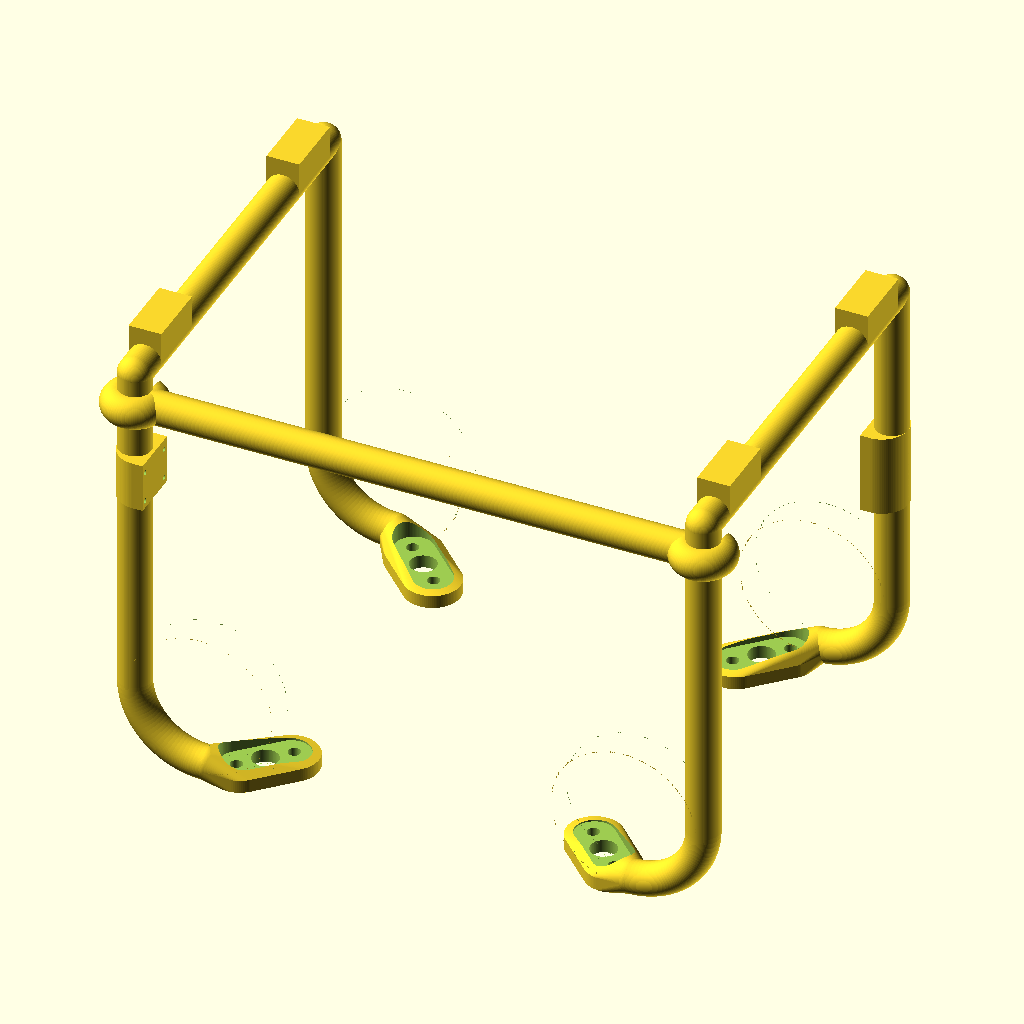
Cell 1 — every parameter at its default value.
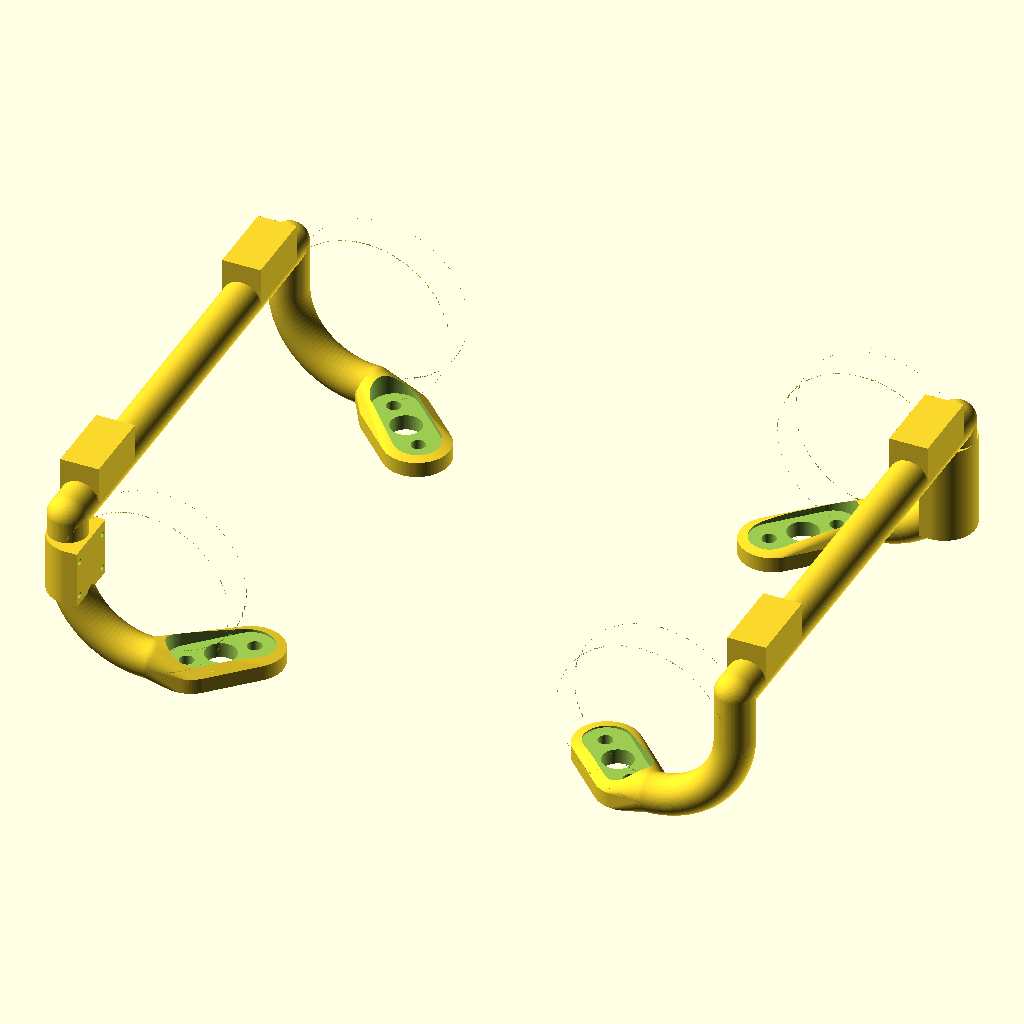
Cell 2: the same model with height = 40.
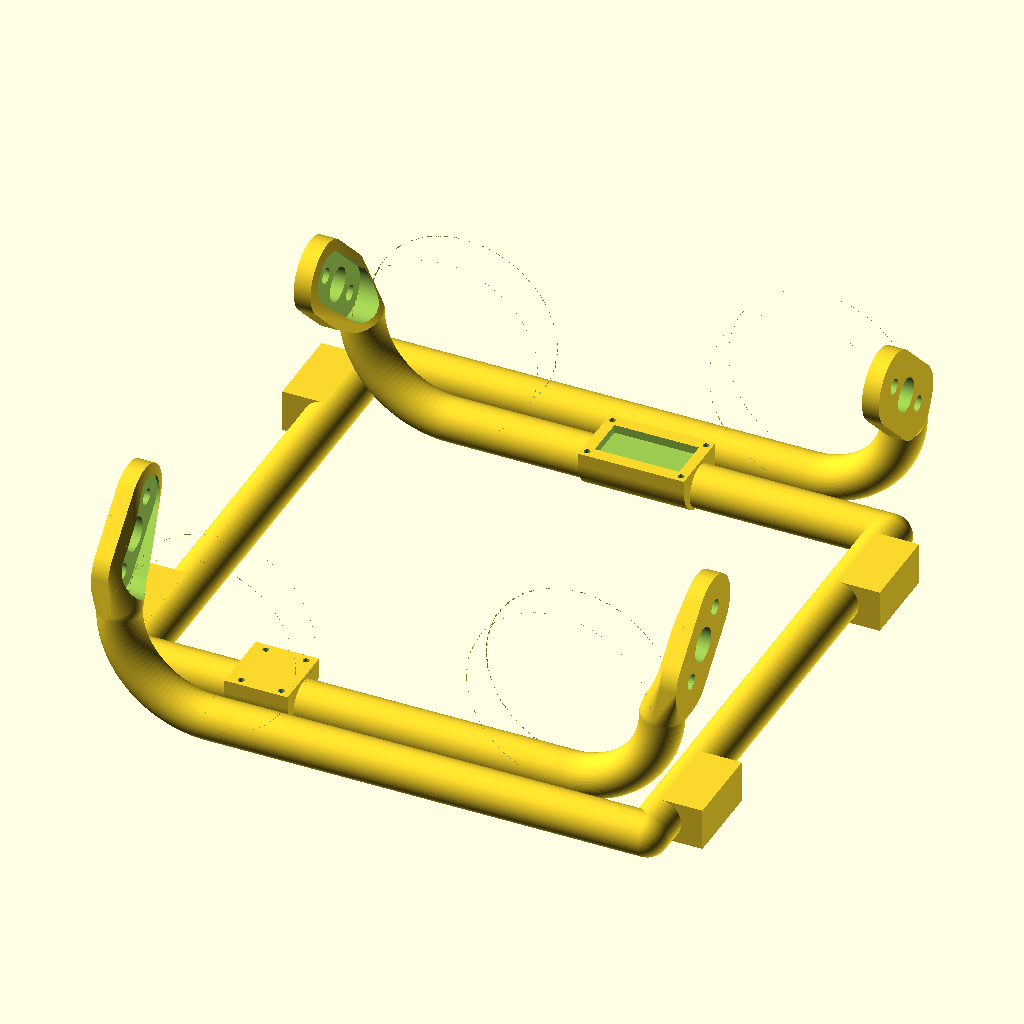
Cell 3: the same model with menu = "Print gears".
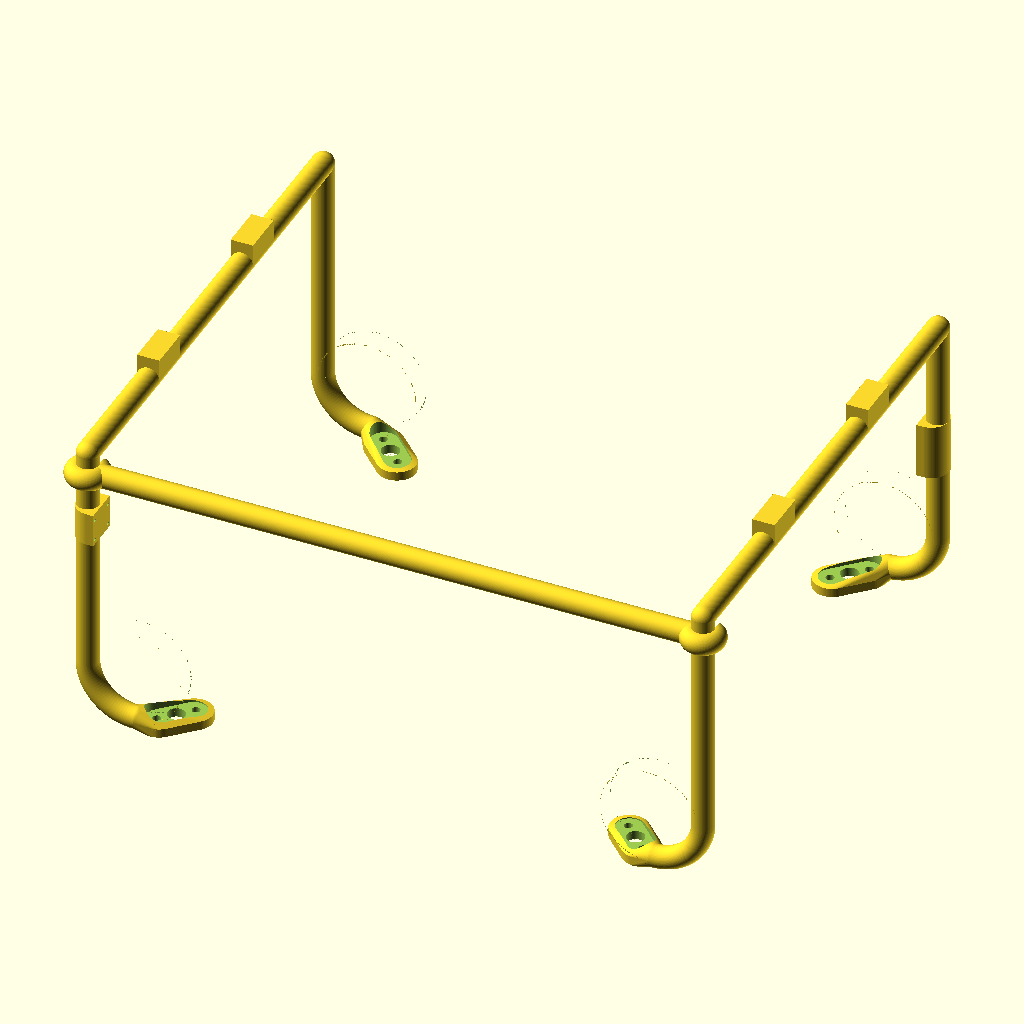
Cell 4: dist = 103 (everything else at default).
All cells are drawn from the same view direction (rotation 55°, 0°, 25°, orthographic, colour scheme Cornfield), but the view is re-fitted for each cell, so position and scale can differ between cells as well as the parameter.
Source of the model, inputs/thingiverse/files/thing-2501531/files/LandingGears.scad:
// ****************************************************************************
// DJI Phantom Landing gears - customizable in size
// Author: Peter Holzwarth
// ****************************************************************************
// https://en.wikibooks.org/wiki/OpenSCAD_User_Manual/The_OpenSCAD_Language

$fn=100;

// Your DJI Phantom copter:
dist= 51.5; // ["51.5:Phantom 2"]

// Height of the legs:
height= 130; // [40:200]


// What to render:
menu= "Show"; // [Show, Print gears, Print clip]

Menu();
// gearLeft();
// gearRight();
// clipGear();

module Menu() {
    if (menu=="Show") {
        show();
    } else if (menu=="Print gears") {
        print();
    } else { // print clip
        clipGear();
    }
}

module print() {
    translate([0,0,40]) {
        rotate([0,-90,0]) gearLeft();
        translate([-height-2,-14,0]) rotate([0,-90,180]) gearRight();
    }
}

module printClipGear() {
    // translate([-48,-44,0]) clipGear(); // w/left
    translate([-66,-85,5]) clipGear(); // w/right
}

module show() {
    // cube([103,103,1],center=true);
    translate([-dist,0,0]) gearLeft();
    translate([dist,0,0]) rotate([0,0,180]) gearRight();
    if (height >= 120) {
        cgh= height-10;
        translate([0,-dist-10,cgh]) clipGear();
    } else if (height >= 55) {
        cgh= height-25;
        translate([0,-dist-10,cgh]) clipGear();
    }
}

// gear with compass mount
module gearLeft() {
    z= min(90,height-20);
    gear();
    translate([-35+3,-dist-10,z]) rotate([0,0,-90]) compassMount();
}

// gear with can bus mount
module gearRight() {
    z= min(60,height-30);
    difference() {
        gear();
        // space for canbus soldered connectors
        translate([-35+4,-dist-14,z+2]) cube([2,8,21]);
    }
    translate([-35+3,-dist-10,z]) rotate([0,0,-90]) canBusMount();
}

// clip - optionally attach this between the two gears to improve stability
module clipGear() {
    difference() {
        union() {
            hull() {
                translate([-dist-35,0,0]) sphere(r=5);
                translate([dist+35,0,0]) sphere(r=5);
            }
            translate([-dist-35,0,0]) ring(10, 4.9);
            translate([dist+35,0,0]) ring(10, 4.9);
        }
        translate([-dist-35,0,-6]) cylinder(r=5,h=12);
        translate([dist+35,0,-6]) cylinder(r=5,h=12);
        
        translate([-dist-35-4.5,0,-6]) cube([9,11,11]);
        translate([dist+35-4.5,0,-6]) cube([9,11,11]);
    }
}

// draw one basic gear
module gear() {
    // back side plate until first sphere
    difference() {
        hull() {
            translate([0,dist,0]) rotate([0,0,-45]) basePlate(8.5,4);
            translate([-13,dist+10,5]) sphere(r=5);
        }
        translate([0,dist,0]) rotate([0,0,-45]) {
            translate([0,0,4]) basePlate(6,10);
            baseHoles();
        }
    }
    // front side plate until first sphere
    difference() {
        hull() {
            translate([0,-dist,0]) rotate([0,0,45]) basePlate(8.5,4);
            translate([-13,-dist-10,5]) sphere(r=5);
        }
        translate([0,-dist,0]) rotate([0,0,45]) {
            translate([0,0,4]) basePlate(6,10);
            baseHoles();
        }
    }

    r= -13+35+5;
    // quarter ring between plate and gear
    translate([-13,-dist-10,r]) rotate([-90,0,180]) quarterRing(r,5);
    // front vertical gear
    hull() {
        translate([-35,-dist-10,r]) cylinder(r=5,h=1);
        translate([-35,-dist-10,height]) sphere(r=5);
    }
    // quarter ring between plate and gear
    translate([-13,dist+10,r]) rotate([-90,0,180]) quarterRing(r,5);
    // back vertical gear
    hull() {
        translate([-35,dist+10,r]) cylinder(r=5,h=1);
        translate([-35,dist+10,height]) sphere(r=5);
    }
    // horizontal gear
    hull() {
        translate([-35,-dist-10,height]) sphere(r=5);
        translate([-35,dist+10,height]) sphere(r=5);
    }
    // stopper cubes
    translate([-40,-55,height]) cube([10,20,10]);
    translate([-40,35,height]) cube([10,20,10]);
}

// a long rounded plate
module basePlate(r,h) {
    hull() {
        translate([-7.5,0,0]) cylinder(r=r,h=h);
        translate([7.5,0,0]) cylinder(r=r,h=h);
    }
}

// the three holes in the mounting plates
module baseHoles() {
    translate([0,0,-0.01]) {
        // outer screw
        translate([-8.5,0,0]) cylinder(r=3.7/2,h=10.02);
        // cable port
        cylinder(r=4,h=10.02);
        // inner screw
        translate([8.5,0,0]) cylinder(r=3.7/2,h=10.02);
    }
}

// mount for the compass
module compassMount() {
    difference() {
        union() {
            // back side: half cylinder
            intersection() {
                cylinder(r=8,h=15);
                translate([-8,-8,0]) cube([16,8,15]);
            }
            // front side: cube
            translate([-8,0,0]) cube([16,3,15]);
        }
        // screw holes
        translate([0,3.01,7]) rotate([90,0,0]) 
            fourScrews(12.5,9.5,1.5,4);
    }
}

// mount for the CAN bus connector
module canBusMount() {
    difference() {
        union() {
            // back side: half cylinder
            intersection() {
                cylinder(r=8,h=25);
                translate([-8,-8,0]) cube([16,8,25]);
            }
            // front side: cube
            translate([-8,0,0]) cube([16,3,25]);
        }
        // screw holes
        translate([0,3.01,25/2]) rotate([90,0,0]) 
            fourScrews(12.8,22.2,1.5,4);
        // space for soldered pins on platine
        translate([-5,1.01,(25-20)/2]) cube([10,2,20]);
    }
}

// ////////////////////////////////////////////////////////////////////
// generic support stuff

// four screw nuts without threads - good for metal screws
// x, y: distances of mid points
// d: screw diameter
// h: nut height
module fourScrews(x, y, d, h) {
    translate([x/2,y/2,0]) cylinder(r=d/2,h=h);
    translate([-x/2,y/2,0]) cylinder(r=d/2,h=h);
    translate([x/2,-y/2,0]) cylinder(r=d/2,h=h);
    translate([-x/2,-y/2,0]) cylinder(r=d/2,h=h);
}

// a ring
// wr = outer radius
// rr = ring radius
module ring(wr, rr) {
    rotate_extrude(convexity = 4) translate([wr-rr, 0, 0]) circle(r=rr);    
}

// a half ring - works with OpenSCAD 2015 and earlier
module halfRing(wr, rr) {
    difference() {
        ring(wr, rr);
        translate([-wr, -wr, -rr]) cube([2*wr, wr, 2*rr]);
    }
}

// a quarter ring - works with OpenSCAD 2015 and earlier
module quarterRing(wr, rr) {
    difference() {
        halfRing(wr, rr);
        translate([-wr, -0.01, -rr]) cube([wr, wr+0.02, 2*rr]);
    }
}
Parameter table extracted from the source (name, type, default, range or options):
dist: number, default 51.5
height: number, default 130, range 40 to 200
menu: string, default "Show", options "Show", "Print gears", "Print clip"
